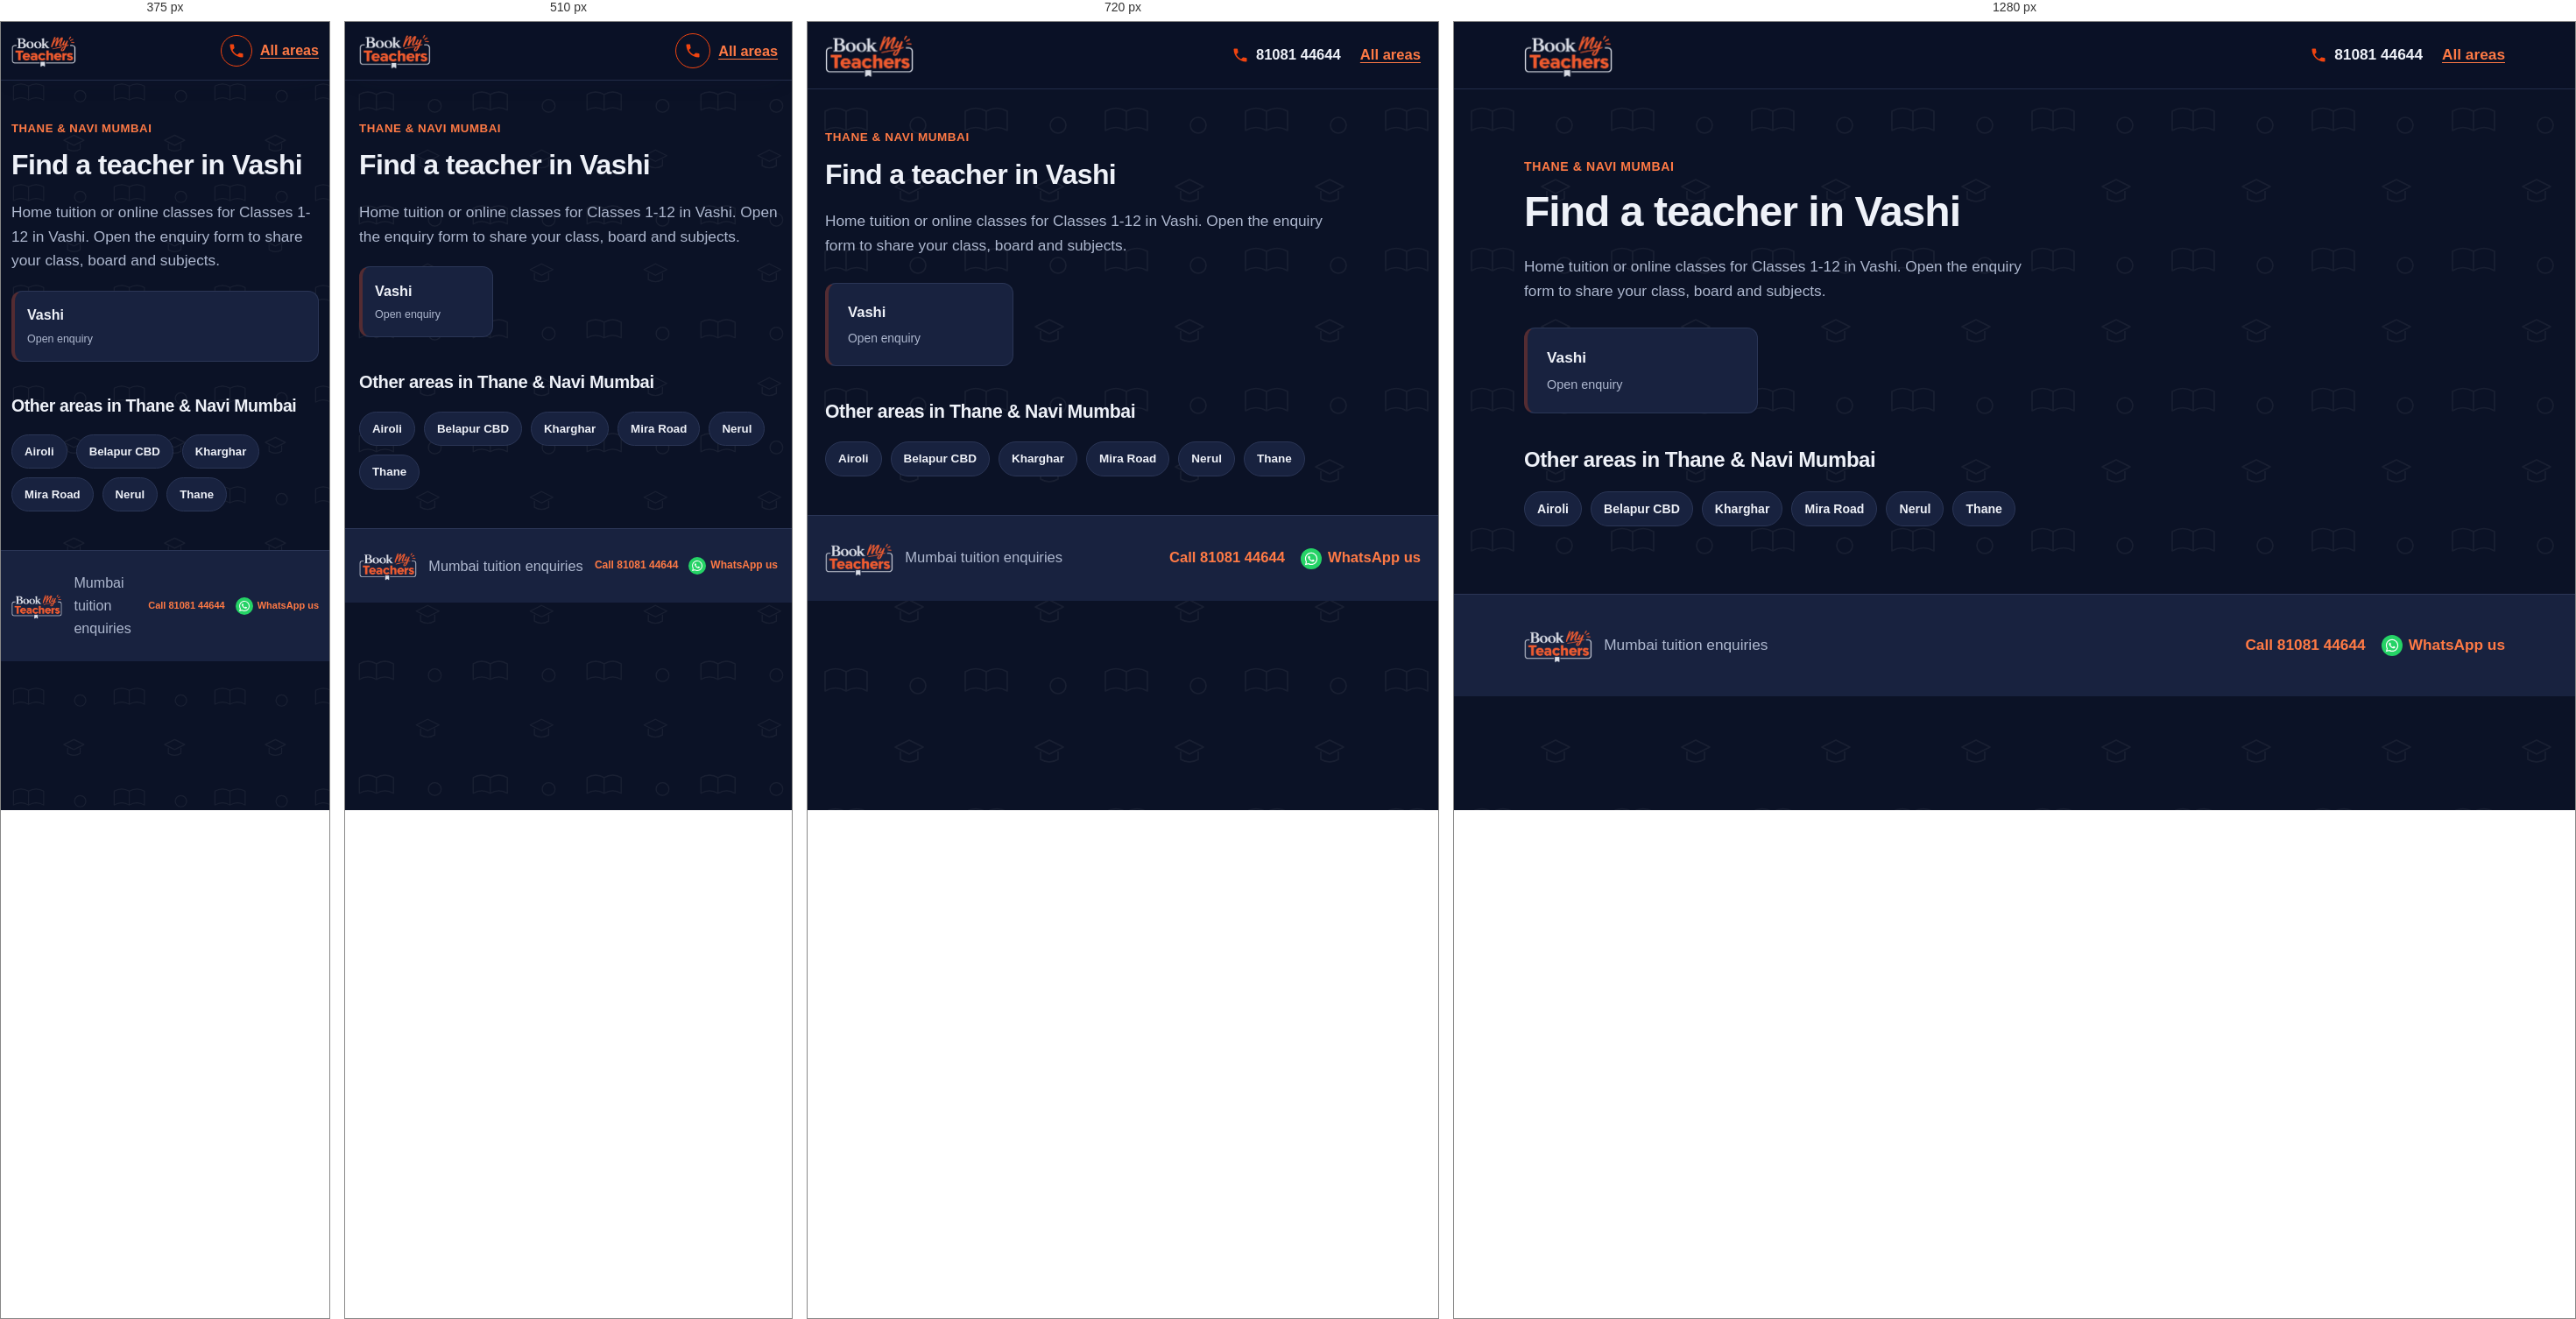
Rendered at 375 px, 510 px, 720 px and 1280 px, left to right.

<!-- file: vashi.html -->
<!DOCTYPE html>
<html lang="en">
<head>
  <meta charset="UTF-8">
  <meta name="viewport" content="width=device-width, initial-scale=1">
  <meta name="theme-color" content="#141e38">
  <link rel="icon" href="logo.png" type="image/png">
  <meta name="description" content="Looking for a tutor in Vashi, Mumbai? Choose your locality and share your class, board and subjects.">
  <title>Home Tuition &amp; Online Classes in Vashi, Mumbai | BookMyTeachers</title>
  <link rel="stylesheet" href="styles.css">
</head>
<body>
  <a class="skip-link" href="#main">Skip to content</a>
  <header class="site-header">
    <div class="container nav">
      <a class="logo" href="index.html"><img src="logo.png" width="208" height="105" alt="BookMyTeachers - home"></a>
      <div class="nav-actions"><a class="call-link" href="tel:+918108144644" aria-label="Call 81081 44644"><svg viewBox="0 0 24 24" aria-hidden="true"><path d="M6.6 10.8c1.4 2.8 3.8 5.1 6.6 6.6l2.2-2.2c.3-.3.7-.4 1-.2 1.1.4 2.3.6 3.6.6.6 0 1 .4 1 1V20c0 .6-.4 1-1 1C10.6 21 3 13.4 3 4c0-.6.4-1 1-1h3.5c.6 0 1 .4 1 1 0 1.3.2 2.5.6 3.6.1.3 0 .7-.2 1z"/></svg><span>81081 44644</span></a><a class="back-link" href="index.html">All areas</a></div>
    </div>
  </header>

  <main id="main" class="container section area-page">
    <p class="eyebrow">THANE &amp; NAVI MUMBAI</p>
    <h1 class="page-title">Find a teacher in Vashi</h1>
    <p class="muted area-page-lead">Home tuition or online classes for Classes 1-12 in Vashi. Open the enquiry form to share your class, board and subjects.</p>

    <div class="area-grid">
      <a class="area-card" href="enquiry.html?area=Vashi" aria-label="Open teacher enquiry for Vashi">
        <strong>Vashi</strong><small>Open enquiry</small>
      </a>
    </div>

    <h2>Other areas in Thane &amp; Navi Mumbai</h2>
    <div class="pills"><a class="pill" href="airoli.html">Airoli</a><a class="pill" href="belapur-cbd.html">Belapur CBD</a><a class="pill" href="kharghar.html">Kharghar</a><a class="pill" href="mira-road.html">Mira Road</a><a class="pill" href="nerul.html">Nerul</a><a class="pill" href="thane.html">Thane</a></div>
  </main>

  <footer class="site-footer">
    <div class="container footer-row"><img class="footer-logo" src="logo.png" width="80" height="40" alt="BookMyTeachers"><span>Mumbai tuition enquiries</span><div class="footer-contact"><a href="tel:+918108144644">Call 81081 44644</a><a href="https://wa.me/918108144644" target="_blank" rel="noopener">WhatsApp us</a></div></div>
  </footer>
</body>
</html>


/* @media block from styles.css */
@media (max-width: 900px) {
    .container { width: min(100% - 40px, 760px); }
    .hero-layout, .enquiry-layout { grid-template-columns: minmax(0, 1fr); }
    .trust-grid { grid-template-columns: repeat(2, minmax(0, 1fr)); }
    .sidebar { position: static; }
  }

/* @media block from styles.css */
@media (max-width: 640px) {
    :root { --header-h: 66px; --card-min: 150px; }
    .container { width: calc(100% - 32px); }
    .logo img { height: 42px; max-width: 145px; }
    .nav { gap: 10px; }
    .nav-actions { gap: 9px; }
    .nav-actions .button { min-height: 42px; padding: 9px 12px; font-size: .82rem; white-space: nowrap; }
    .nav-actions .call-link {
      justify-content: center;
      width: 40px; height: 40px;
      border: 1.5px solid var(--brand-orange);
      border-radius: 50%;
    }
    .nav-actions .call-link span { position: absolute; left: -9999px; }

    .hero-layout { gap: 28px; }
    .hero h1 { line-height: 1.08; letter-spacing: -.035em; }
    .chips { gap: 8px; margin-top: 18px; }
    .chips span, .chips-links a { padding: 8px 11px; }
    .popular-label { margin-top: 22px; }

    .form-grid { grid-template-columns: minmax(0, 1fr); }
    .subject-options { gap: 8px; }
    .subject-chip { padding: 9px 10px; font-size: .9rem; }

    .trust-grid { grid-template-columns: minmax(0, 1fr); }
    .section-heading { display: grid; grid-template-columns: minmax(0, 1fr); align-items: start; gap: 14px; }
    .search-box { width: 100%; }
    .area-grid { gap: 10px; margin-block: 20px; }
    .area-card { padding: 14px; }
    .area-card small { font-size: .78rem; }

    .footer-logo { height: 34px; max-width: 72px; }
    .footer-contact { gap: 6px 12px; }
    .footer-contact a { min-height: 36px; gap: 5px; font-size: 12px; }
    .footer-contact svg { flex-basis: 16px; width: 16px; height: 16px; }
    .footer-contact a[href*="wa.me"]::before { flex-basis: 20px; width: 20px; height: 20px; }
  }

/* @media block from styles.css */
@media (max-width: 380px) {
    :root { --card-min: 100%; }
    .container { width: calc(100% - 24px); }
    .logo img { height: 38px; max-width: 120px; }
    .nav-actions .button { padding-inline: 9px; font-size: .76rem; }
    .nav-actions .call-link { width: 36px; height: 36px; }
    .footer-logo { height: 30px; max-width: 60px; }
    .footer-contact a { font-size: 11px; }
  }

/* @media block from styles.css */
@media (max-width: 800px) and (orientation: landscape) {
    .hero-layout { grid-template-columns: repeat(2, minmax(0, 1fr)); gap: 20px; padding-block: 28px 36px; }
    .hero h1 { font-size: clamp(1.8rem, 4vw, 2.5rem); }
  }

/* @media block from styles.css */
@media (max-width: 640px) {
  /* Scale the page pattern for smaller screens */
  body::before {
    background-size: 130px 130px;
  }

  /* Keep the hero artwork fitted to mobile width */
  .hero {
    background-image:
      radial-gradient(circle at 90% 5%, #f0441030, transparent 48%),
      url("hero-bg.svg");
    background-position: center, center bottom;
    background-size: 100% 100%, 100% auto;
    background-repeat: no-repeat, no-repeat;
    background-color: var(--navy);
  }

  .hero-layout {
    padding-block: 36px 48px;
  }

  /* Make the area-section pattern more compact */
  .band-areas {
    background-size: 130px 130px, 100% 100%;
  }
}

/* @media block from styles.css */
@media (max-width: 380px) {
  .hero-layout {
    padding-block: 28px 38px;
  }

  body::before {
    background-size: 115px 115px;
  }

  .band-areas {
    background-size: 115px 115px, 100% 100%;
  }
}